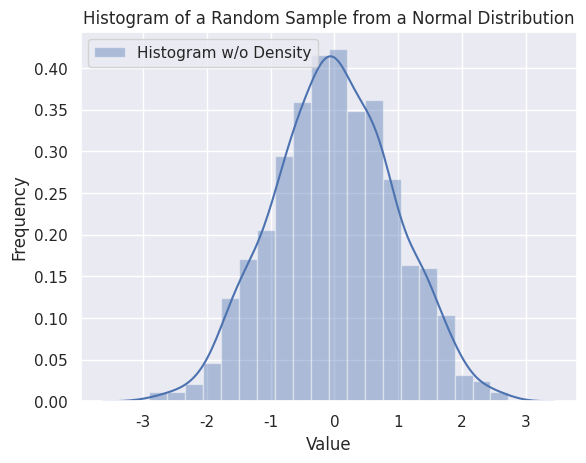

This figure's Python source:
#py -m pip install seaborn
import seaborn as sns
import numpy as np
import pandas as pd
import matplotlib.pyplot as plt

sns.set(color_codes=True)

# Histogram
x = np.random.normal(size=1000)
sns.distplot(x, bins=20, kde=True, rug=False, label="Histogram w/o Density")
sns.utils.axlabel("Value", "Frequency")
plt.title("Histogram of a Random Sample from a Normal Distribution")
plt.legend()
plt.show()
